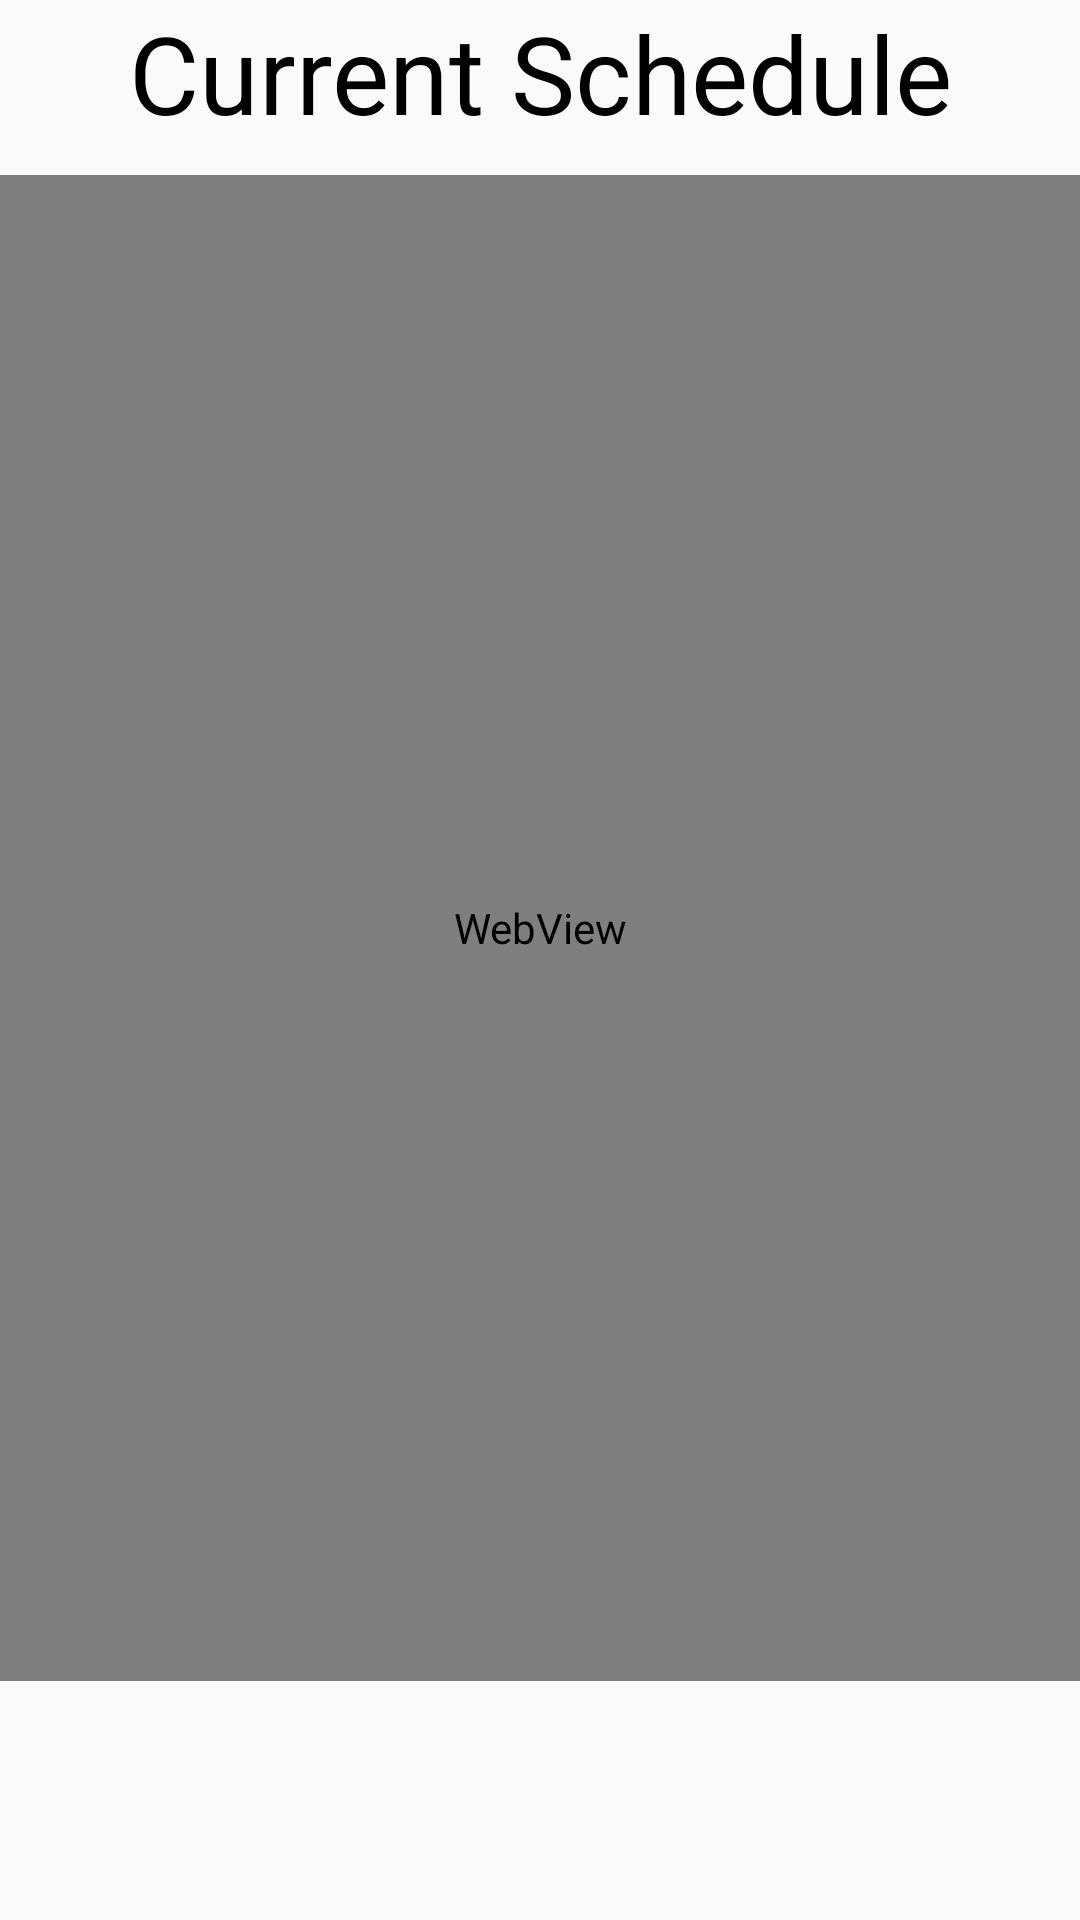

Write the Android layout XML for this screen, with the resource values it uses.
<!-- AndroidManifest.xml: application theme AppTheme -->
<!-- res/layout/activity_dashboard.xml -->
<?xml version="1.0" encoding="utf-8"?>

<LinearLayout xmlns:android="http://schemas.android.com/apk/res/android"
    xmlns:tools="http://schemas.android.com/tools"
    android:id="@+id/activity_dashboard"
    android:layout_width="match_parent"
    android:layout_height="match_parent"
    android:paddingBottom="@dimen/activity_vertical_margin"
    android:paddingLeft="@dimen/activity_horizontal_margin"
    android:paddingRight="@dimen/activity_horizontal_margin"
    android:orientation="vertical"
    android:paddingTop="@dimen/activity_vertical_margin"
    tools:context="com.a000webhostapp.acadman.acadman.Dashboard"
    android:weightSum="1">

    <TextView
        android:text="Current Schedule"
        android:layout_width="match_parent"
        android:layout_height="wrap_content"
        android:id="@+id/textView14"
        android:textSize="36sp"
        android:textColor="@android:color/black"
        android:layout_marginBottom="10dp"
        android:textAlignment="center" />

    <WebView
        android:layout_width="match_parent"
        android:layout_height="378dp"
        android:id="@+id/web"
        android:layout_alignParentBottom="true"
        android:layout_alignParentStart="true"
        android:layout_weight="0.61">

    </WebView>


</LinearLayout>
<!-- resources referenced by this layout -->
<resources>
  <style name="AppTheme" parent="Theme.AppCompat.Light.DarkActionBar">
          
          <item name="colorPrimary">@color/colorPrimary</item>
          <item name="colorPrimaryDark">@color/colorPrimaryDark</item>
          <item name="colorAccent">@color/colorAccent</item>
      </style>
  <!-- not gathered from this repository: default colours our renderer supplied (Android Studio template values) -->
  <color name="colorPrimary">#FF6200EE</color>
  <color name="colorPrimaryDark">#FF3700B3</color>
  <color name="colorAccent">#FF03DAC5</color>
</resources>
